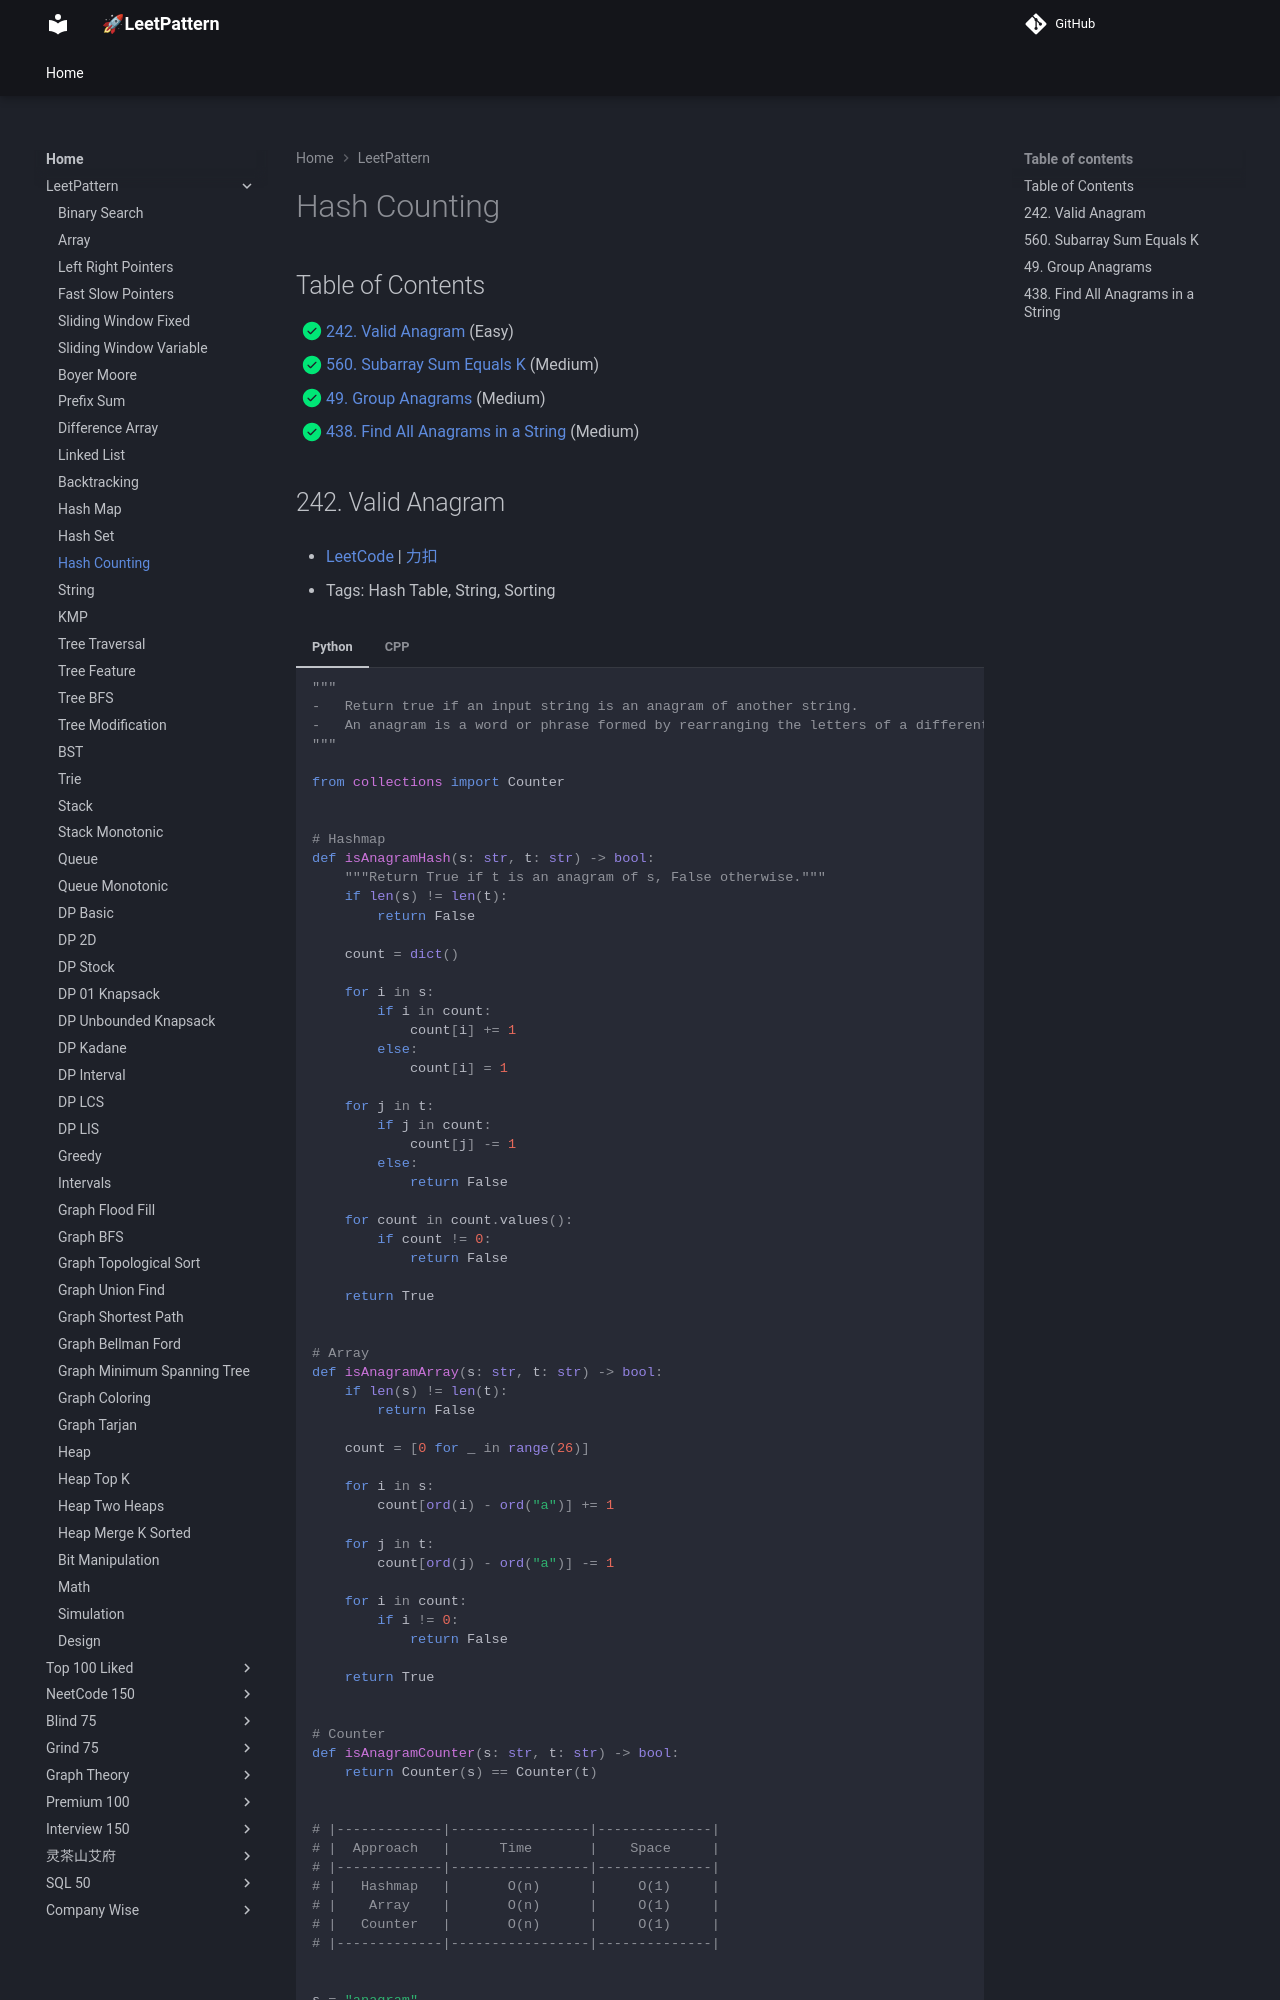

repository: russhustle/leetpattern · page: LeetPattern/hash_counting/index.html · generator: mkdocs

# Hash - Counting

1. 0242 - [Valid Anagram](https://leetcode.com/problems/valid-anagram/) (Easy)
2. 0560 - [Subarray Sum Equals K](https://leetcode.com/problems/subarray-sum-equals-k/) (Medium)
3. 0049 - [Group Anagrams](https://leetcode.com/problems/group-anagrams/) (Medium)
4. 0438 - [Find All
